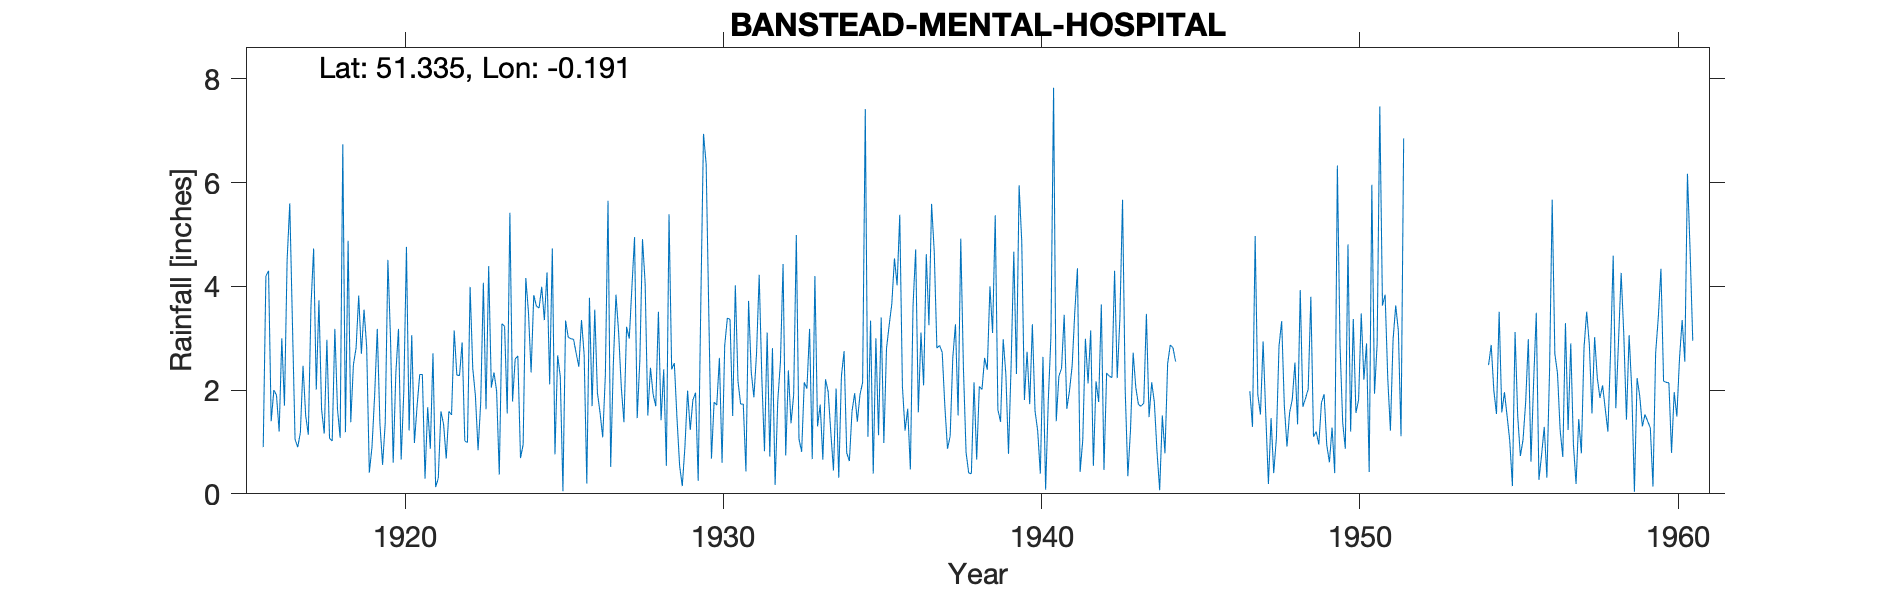

The table this chart was drawn from, first rows:
BANSTEAD-MENTAL-HOSPITAL, , , , , , , , , , , , , , , , , , , , , , , 
Grid ref, TQ261611, Long, -0.1912, Lat, 51.34, Elevation, 410, ft, , , , , , , , , , , , , , , 
Station no, 93, , , , , , , , , , , , , , , , , , , , , , 
, 1910, 1911, 1912, 1913, 1914, 1915, 1916, 1917, 1918, 1919, 1920, 1921, 1922, 1923, 1924, 1925, 1926, 1927, 1928, 1929, 1930, 1931, 1932
January, , , , , , , 0.9, 1.05, 2.97, 3.82, 2.98, 2.3, 3.15, 1.63, 2.66, 2.11, 3.35, 2.5, 4.06, 1.46, 3.47, 1.73, 2.81
February, , , , , , , 4.2, 0.9, 1.07, 2.7, 0.6, 0.29, 2.29, 4.39, 0.69, 4.73, 2.68, 3.84, 1.51, 0.54, 0.68, 1.73, 0.17
March, , , , , , , 4.3, 1.18, 1.02, 3.55, 2.33, 1.67, 2.28, 2.05, 0.95, 0.76, 0.2, 3.11, 2.43, 0.15, 1.77, 0.43, 1.79
April, , , , , , , 1.4, 2.47, 3.18, 2.83, 3.18, 0.87, 2.92, 2.34, 4.16, 2.67, 3.78, 2.06, 1.92, 0.91, 1.71, 3.72, 2.53
May, , , , , , , 2, 1.51, 1.63, 0.41, 0.66, 2.71, 1.02, 1.98, 3.5, 2.26, 1.69, 1.38, 1.69, 1.99, 2.62, 2.35, 4.43
June, , , , , , , 1.9, 1.14, 1.08, 0.9, 1.97, 0.13, 0.99, 0.37, 2.34, 0.05, 3.55, 3.22, 3.51, 1.23, 0.6, 1.86, 0.74
July, , , , , , , 1.2, 3.62, 6.74, 1.89, 4.76, 0.3, 3.99, 3.28, 3.83, 3.34, 1.95, 2.99, 1.42, 1.81, 2.86, 2.71, 2.38
August, , , , , , , 3, 4.73, 1.19, 3.18, 1.22, 1.59, 2.42, 3.23, 3.62, 3.02, 1.56, 3.97, 2.4, 1.95, 3.39, 4.22, 1.36
September, , , , , , , 1.7, 2.01, 4.88, 1.35, 3.06, 1.34, 1.89, 1.55, 3.58, 2.99, 1.09, 4.95, 0.54, 0.25, 3.36, 2.22, 1.91
October, , , , , , , 4.5, 3.73, 1.38, 0.56, 0.98, 0.68, 0.84, 5.42, 3.99, 2.98, 2.29, 1.46, 5.39, 3.72, 1.5, 0.82, 4.99
November, , , , , , , 5.6, 1.63, 2.49, 1.37, 1.69, 1.59, 1.76, 1.78, 3.35, 2.71, 5.65, 2.58, 2.4, 6.94, 4.02, 3.11, 1.06
December, , , , , , , 3.3, 1.16, 2.81, 4.51, 2.3, 1.52, 4.07, 2.6, 4.27, 2.45, 0.52, 4.91, 2.52, 6.36, 2.17, 0.72, 0.81
Total, , , , , , , 34, 25.13, 30.44, 27.07, 25.73, 14.99, 27.62, 30.62, 36.94, 30.07, 28.31, 36.97, 29.79, 27.31, 28.15, 25.62, 24.98
1944 Oct - 1946 Dec all values removed a…, , , , , , , , , , , , , , , , , , , , , , , 
1951 Dec - estimated. Gauge hidden by in…, , , , , , , , , , , , , , , , , , , , , , , 
